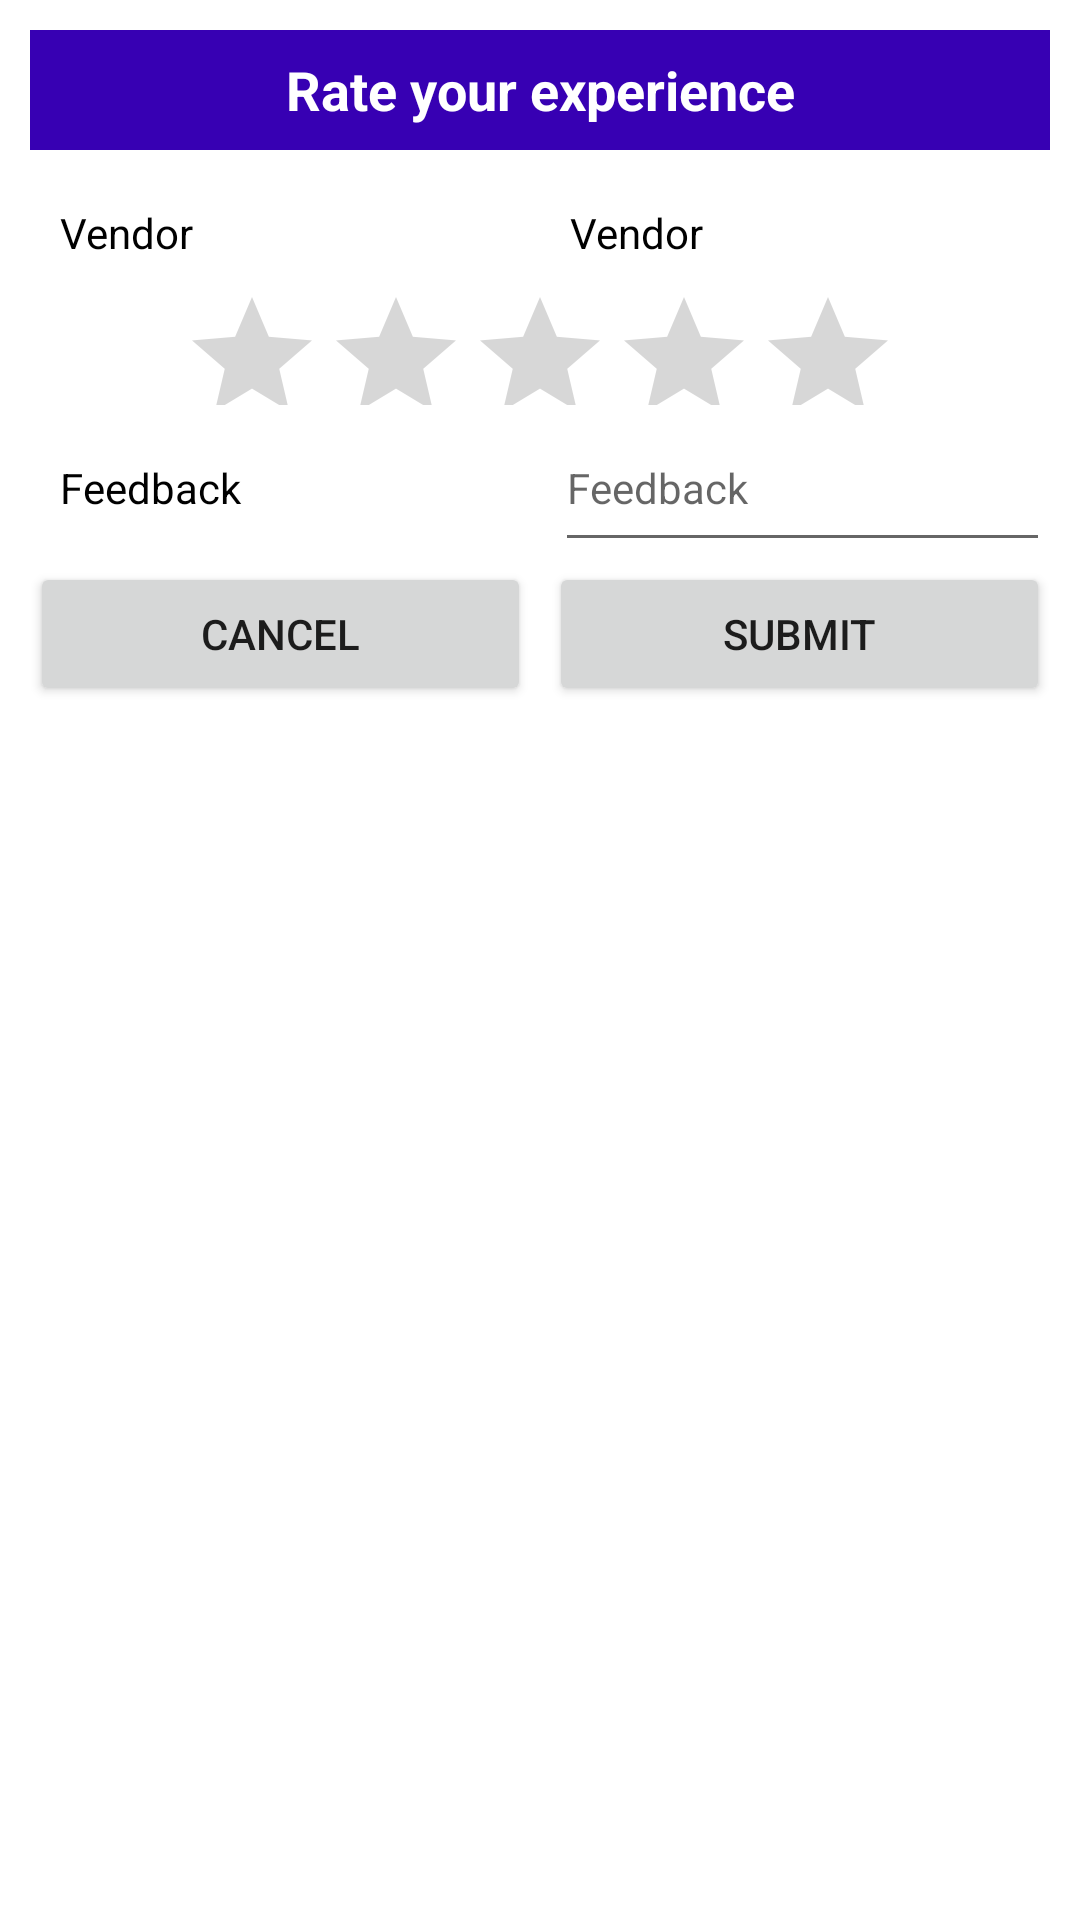

Write the Android layout XML for this screen, with the resource values it uses.
<!-- AndroidManifest.xml: application theme Theme.ServeMeSystem -->
<!-- res/layout/rating_popup.xml -->
<?xml version="1.0" encoding="utf-8"?>
<LinearLayout xmlns:android="http://schemas.android.com/apk/res/android"
    android:layout_width="match_parent"
    android:layout_height="match_parent"
    android:orientation="vertical"
    android:padding="10dp">

    <TextView
        android:id="@+id/tvType"
        android:layout_width="match_parent"
        android:layout_height="40dp"
        android:layout_gravity="center"
        android:background="@color/purple_700"
        android:gravity="center"
        android:text="Rate your experience"
        android:textColor="@color/white"
        android:textSize="18dp"
        android:textStyle="bold"></TextView>

    <LinearLayout
        android:id="@+id/linCardDetails"
        android:layout_width="match_parent"
        android:layout_height="wrap_content"
        android:orientation="vertical">

        <LinearLayout
            android:layout_width="match_parent"
            android:layout_height="wrap_content"
            android:layout_marginTop="10dp">

            <TextView
                android:layout_width="0dp"
                android:layout_height="35dp"
                android:layout_marginLeft="10dp"
                android:layout_weight="1"
                android:gravity="center_vertical"
                android:inputType="number"
                android:text="Vendor"
                android:textAppearance="@style/Base.TextAppearance.AppCompat.Medium"
                android:textColor="#000000"
                android:textSize="14dp" />

            <TextView
                android:id="@+id/tvVendor"
                android:layout_width="0dp"
                android:layout_height="35dp"
                android:layout_marginLeft="10dp"
                android:layout_weight="1"
                android:gravity="center_vertical"
                android:inputType="number"
                android:text="Vendor"
                android:textAppearance="@style/Base.TextAppearance.AppCompat.Medium"
                android:textColor="#000000"
                android:textSize="14dp" />
        </LinearLayout>

        <LinearLayout
            android:layout_width="wrap_content"
            android:layout_height="wrap_content"
            android:layout_gravity="center">

            <RatingBar
                android:id="@+id/ratingBar"
                android:layout_width="match_parent"
                android:layout_height="40dp"
                android:numStars="5"
                android:stepSize="0.1" />
        </LinearLayout>

        <LinearLayout
            android:layout_width="match_parent"
            android:layout_height="wrap_content"
            android:visibility="visible">

            <TextView
                android:layout_width="0dp"
                android:layout_height="wrap_content"
                android:layout_marginLeft="10dp"
                android:layout_weight="1"
                android:text="Feedback"
                android:textAppearance="@style/Base.TextAppearance.AppCompat.Medium"
                android:textColor="#000000"
                android:textSize="14dp" />

            <EditText
                android:id="@+id/etFeedback"
                android:layout_width="0dp"
                android:layout_height="wrap_content"
                android:layout_weight="1"
                android:hint="Feedback"
                android:inputType="textMultiLine"
                android:maxLength="16"
                android:minLines="2"
                android:textSize="14dp" />
        </LinearLayout>
    </LinearLayout>

    <LinearLayout
        android:layout_width="match_parent"
        android:layout_height="wrap_content"
        android:orientation="horizontal">

        <Button
            android:id="@+id/btnCancel"
            android:layout_width="wrap_content"
            android:layout_height="wrap_content"
            android:layout_marginRight="3dp"
            android:layout_weight="1"
            android:text="Cancel" />

        <Button
            android:id="@+id/btnSubmitRating"
            android:layout_width="wrap_content"
            android:layout_height="wrap_content"
            android:layout_marginLeft="3dp"
            android:layout_weight="1"
            android:text="Submit" />
    </LinearLayout>
</LinearLayout>
<!-- resources referenced by this layout -->
<resources>
  <color name="purple_700">#FF3700B3</color>
  <color name="white">#FFFFFFFF</color>
  <style name="Theme.ServeMeSystem" parent="Theme.MaterialComponents.DayNight.DarkActionBar">
          
          <item name="colorPrimary">@color/purple_500</item>
          <item name="colorPrimaryVariant">@color/purple_700</item>
          <item name="colorOnPrimary">@color/white</item>
          
          <item name="colorSecondary">@color/teal_200</item>
          <item name="colorSecondaryVariant">@color/teal_700</item>
          <item name="colorOnSecondary">@color/black</item>
          
          <item name="android:statusBarColor" tools:targetApi="l">?attr/colorPrimaryVariant</item>
          
      </style>
  <color name="purple_500">#FF6200EE</color>
  <color name="teal_200">#FF03DAC5</color>
  <color name="teal_700">#FF018786</color>
  <color name="black">#FF000000</color>
</resources>
